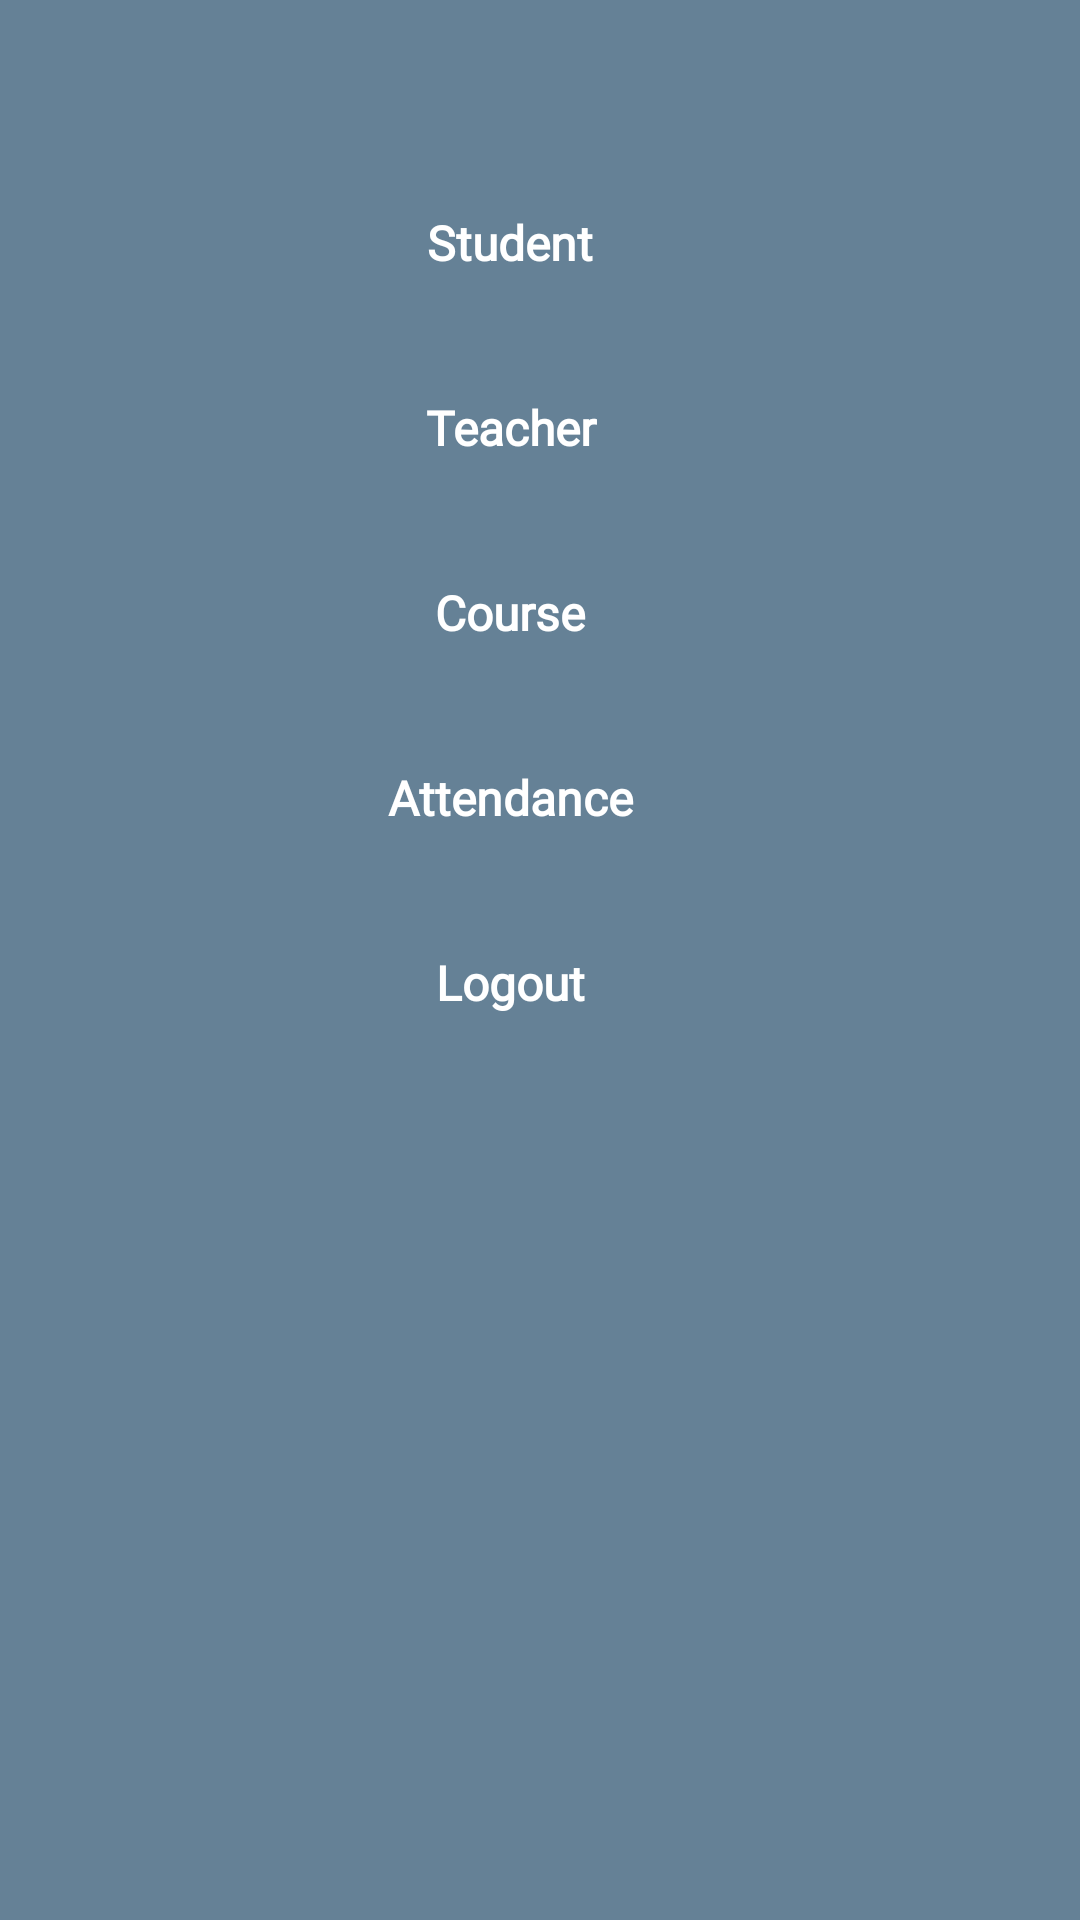

Layout XML and referenced resources for this Android screen:
<!-- AndroidManifest.xml: application theme Theme.CAMS -->
<!-- res/layout/menu_layout.xml -->
<?xml version="1.0" encoding="utf-8"?>
<com.google.android.material.navigation.NavigationView xmlns:android="http://schemas.android.com/apk/res/android"
    android:id="@+id/nav_view"
    android:layout_width="wrap_content"
    android:layout_height="match_parent"
    android:layout_gravity="start"
    android:background="@color/app_background_color"
    android:fitsSystemWindows="true">

    <androidx.core.widget.NestedScrollView xmlns:android="http://schemas.android.com/apk/res/android"
        android:layout_width="match_parent"
        android:layout_height="wrap_content">

            <LinearLayout
                android:layout_width="match_parent"
                android:layout_height="wrap_content"
                android:layout_marginStart="20dp"
                android:layout_marginTop="50dp"
                android:layout_marginEnd="40dp"
                android:orientation="vertical"
                android:layout_marginLeft="20dp"
                android:layout_marginRight="40dp">

                <TextView
                    android:id="@+id/student"
                    style="@style/regular"
                    android:layout_width="match_parent"
                    android:layout_height="wrap_content"
                    android:layout_margin="10dp"
                    android:background="@null"
                    android:fontFamily="@font/poppins_bold"
                    android:gravity="center"
                    android:padding="10sp"
                    android:text="@string/student"
                    android:textColor="@color/whitecolor"
                    android:textSize="16sp"
                    android:textStyle="bold" />

                <TextView
                    android:id="@+id/teacher"
                    style="@style/regular"
                    android:layout_width="match_parent"
                    android:layout_height="wrap_content"
                    android:layout_margin="10dp"
                    android:background="@null"
                    android:fontFamily="@font/poppins_bold"
                    android:gravity="center"
                    android:padding="10sp"
                    android:text="@string/teacher"

                    android:textColor="@color/whitecolor"
                    android:textSize="16sp"
                    android:textStyle="bold" />

                <TextView
                    android:id="@+id/course"
                    style="@style/regular"
                    android:layout_width="match_parent"
                    android:layout_height="wrap_content"
                    android:layout_margin="10dp"
                    android:background="@null"
                    android:fontFamily="@font/poppins_bold"
                    android:gravity="center"
                    android:padding="10sp"
                    android:text="@string/course"

                    android:textColor="@color/whitecolor"
                    android:textSize="16sp"
                    android:textStyle="bold" />

                <TextView
                    android:id="@+id/attendance"
                    style="@style/regular"
                    android:layout_width="match_parent"
                    android:layout_height="wrap_content"
                    android:layout_margin="10dp"
                    android:background="@null"
                    android:fontFamily="@font/poppins_bold"
                    android:gravity="center"
                    android:padding="10sp"
                    android:text="@string/attendance"

                    android:textColor="@color/whitecolor"
                    android:textSize="16sp"
                    android:textStyle="bold" />
                <TextView
                    android:id="@+id/home"
                    style="@style/regular"
                    android:layout_width="match_parent"
                    android:layout_height="wrap_content"
                    android:layout_margin="10dp"
                    android:background="@null"
                    android:fontFamily="@font/poppins_bold"
                    android:gravity="center"
                    android:visibility="gone"
                    android:padding="10sp"
                    android:text="Home"
                    android:textColor="@color/whitecolor"
                    android:textSize="16sp"
                    android:textStyle="bold" />
                <TextView
                    android:id="@+id/students"
                    style="@style/regular"
                    android:layout_width="match_parent"
                    android:layout_height="wrap_content"
                    android:layout_margin="10dp"
                    android:background="@null"
                    android:fontFamily="@font/poppins_bold"
                    android:gravity="center"
                    android:padding="10sp"
                    android:text="Students"
                    android:visibility="gone"
                    android:textColor="@color/whitecolor"
                    android:textSize="16sp"
                    android:textStyle="bold" />
                <TextView
                    android:id="@+id/takeAttendance"
                    style="@style/regular"
                    android:layout_width="match_parent"
                    android:layout_height="wrap_content"
                    android:layout_margin="10dp"
                    android:background="@null"
                    android:fontFamily="@font/poppins_bold"
                    android:gravity="center"
                    android:padding="10sp"
                    android:visibility="gone"
                    android:text="Take Attendance"
                    android:textColor="@color/whitecolor"
                    android:textSize="16sp"
                    android:textStyle="bold" />
                <TextView
                    android:id="@+id/viewAttendance"
                    style="@style/regular"
                    android:layout_width="match_parent"
                    android:layout_height="wrap_content"
                    android:layout_margin="10dp"
                    android:background="@null"
                    android:fontFamily="@font/poppins_bold"
                    android:gravity="center"
                    android:padding="10sp"
                    android:visibility="gone"
                    android:text="View Attendance"
                    android:textColor="@color/whitecolor"
                    android:textSize="16sp"
                    android:textStyle="bold" />
                <TextView
                    android:id="@+id/changePassword"
                    style="@style/regular"
                    android:layout_width="match_parent"
                    android:layout_height="wrap_content"
                    android:layout_margin="10dp"
                    android:background="@null"
                    android:fontFamily="@font/poppins_bold"
                    android:gravity="center"
                    android:padding="10sp"
                    android:visibility="gone"
                    android:text="Change Password"
                    android:textColor="@color/whitecolor"
                    android:textSize="16sp"
                    android:textStyle="bold" />

                <TextView
                    android:id="@+id/logout"
                    style="@style/regular"
                    android:layout_width="match_parent"
                    android:layout_height="wrap_content"
                    android:layout_margin="10dp"
                    android:background="@null"
                    android:fontFamily="@font/poppins_bold"
                    android:gravity="center"
                    android:padding="10sp"
                    android:text="@string/logout"

                    android:textColor="@color/whitecolor"
                    android:textSize="16sp"
                    android:textStyle="bold" />

            </LinearLayout>
    </androidx.core.widget.NestedScrollView>
</com.google.android.material.navigation.NavigationView>
<!-- resources referenced by this layout -->
<resources>
  <color name="app_background_color">#658196</color>
  <color name="whitecolor">#FFFFFFFF</color>
  <string name="attendance">Attendance</string>
  <string name="course">Course</string>
  <string name="logout">Logout</string>
  <string name="student">Student</string>
  <string name="teacher">Teacher</string>
  <style name="regular">
          <item name="android:fontFamily">@fonts/poppins_regular</item>
      </style>
  <style name="Theme.CAMS" parent="Theme.MaterialComponents.DayNight.NoActionBar">
          
          <item name="colorPrimary">@color/purple_500</item>
          <item name="colorPrimaryVariant">@color/purple_700</item>
          <item name="colorOnPrimary">@color/whitecolor</item>
          
          <item name="colorSecondary">@color/teal_200</item>
          <item name="colorSecondaryVariant">@color/teal_700</item>
          <item name="colorOnSecondary">@color/black</item>
          
          <item name="android:statusBarColor" tools:targetApi="l">?attr/colorPrimaryVariant</item>
          
      </style>
  <color name="purple_500">#658196</color>
  <color name="purple_700">#658196</color>
  <color name="teal_200">#658196</color>
  <color name="teal_700">#658196</color>
  <color name="black">#FF000000</color>
</resources>
